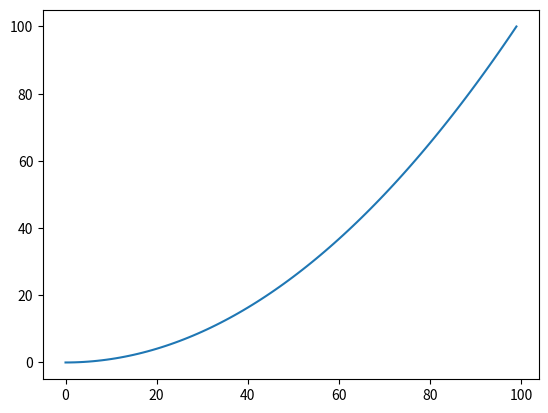

This figure's Python source:
import matplotlib.pyplot as plt
import numpy as np




def plottaren(funktion, start, slut, noggrannhet):
    x1 = np.linspace(start, slut, noggrannhet)
    y = np.zeros(noggrannhet)
    for i, x in enumerate(x1):
        y[i] = eval(funktion)
    plt.figure()
    plt.plot(y)
    plt.show()


plottaren("x**2", 0, 10, 100)









